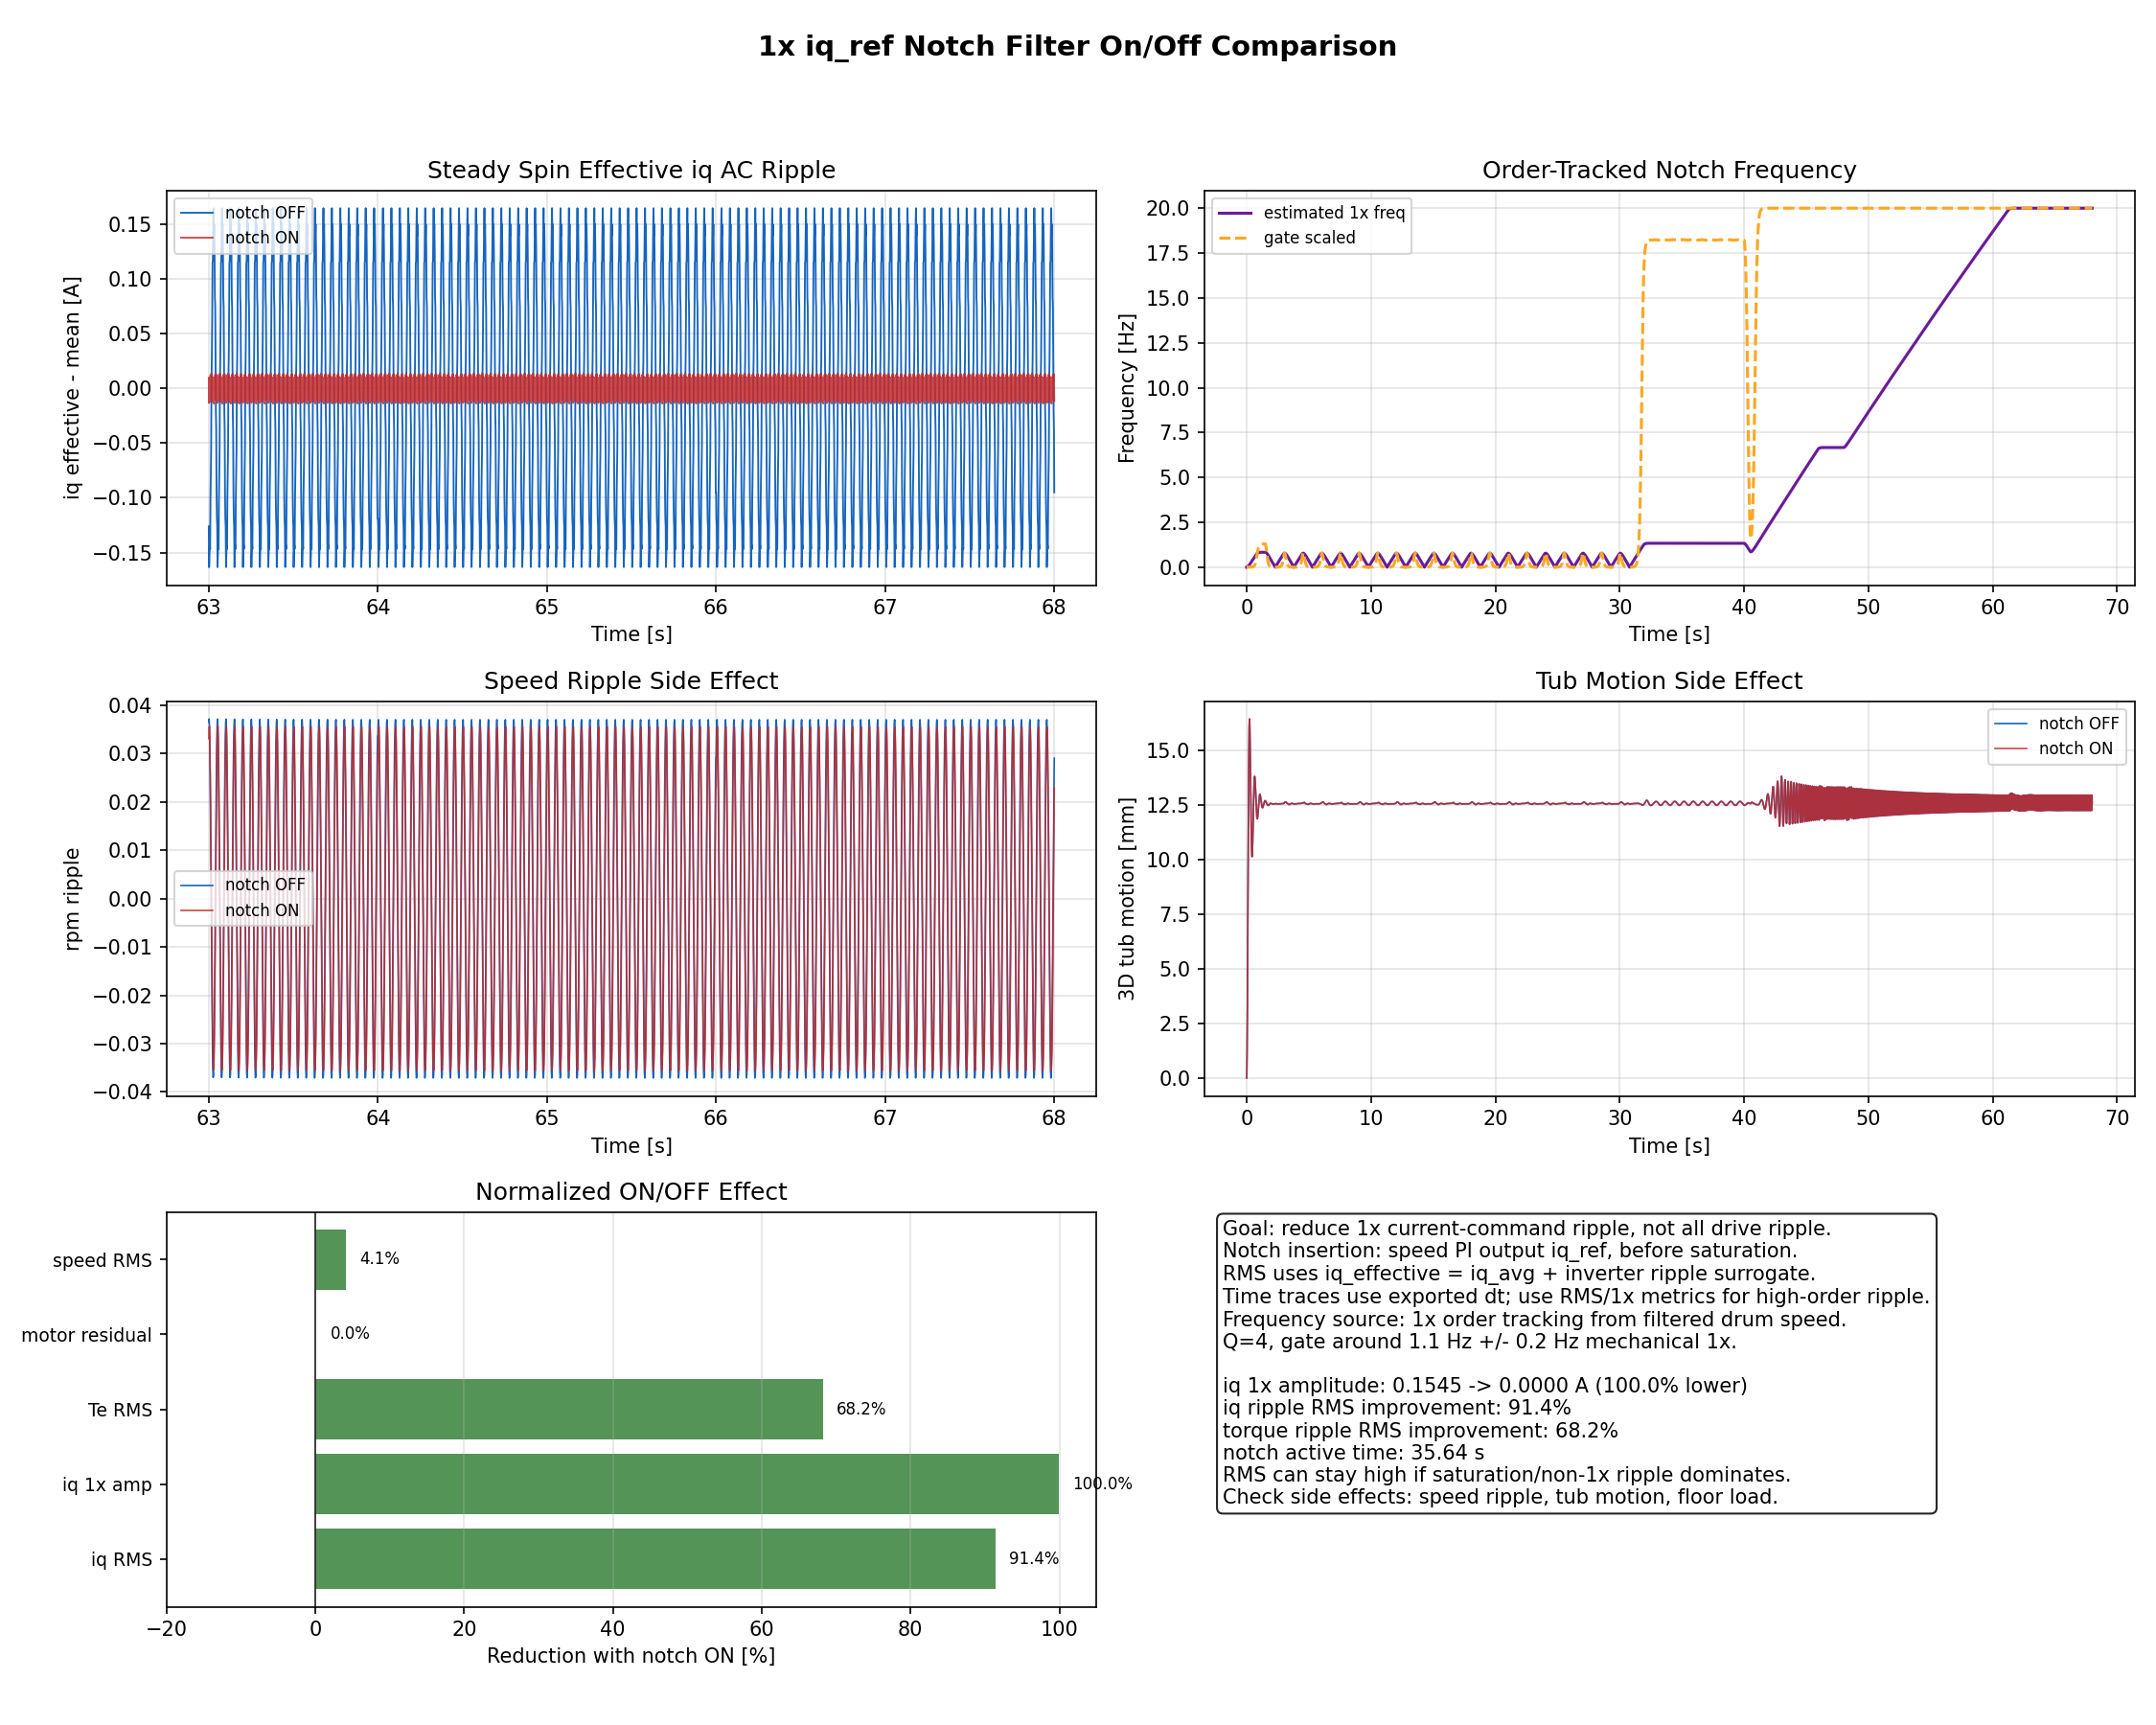

The table this chart was drawn from, first rows:
case, steady_spin_iq_ripple_rms_A, steady_spin_iq_avg_ripple_rms_A, steady_spin_iq_drive_ripple_rms_A, steady_spin_iq_1x_amp_A, steady_spin_iq_avg_1x_amp_A, steady_spin_te_ripple_rms_Nm, steady_spin_motor_residual_ripple_rms_Nm, steady_spin_speed_ripple_rms_rpm, max_tub_motion_mm, max_floor_load_N, notch_active_time_s, notch_peak_gate
notch_off, 0.1102, 0.1098, 0.009391, 0.1545, 0.1545, 0.1112, 0.03511, 0.02624, 16.45, 988.2, 0.0, 0.0
notch_on, 0.009492, 0.000407, 0.00939, 2.4498578388738777e-05, 9.42021258391805e-06, 0.03538, 0.03509, 0.02515, 16.45, 987.5, 35.64, 1.0
